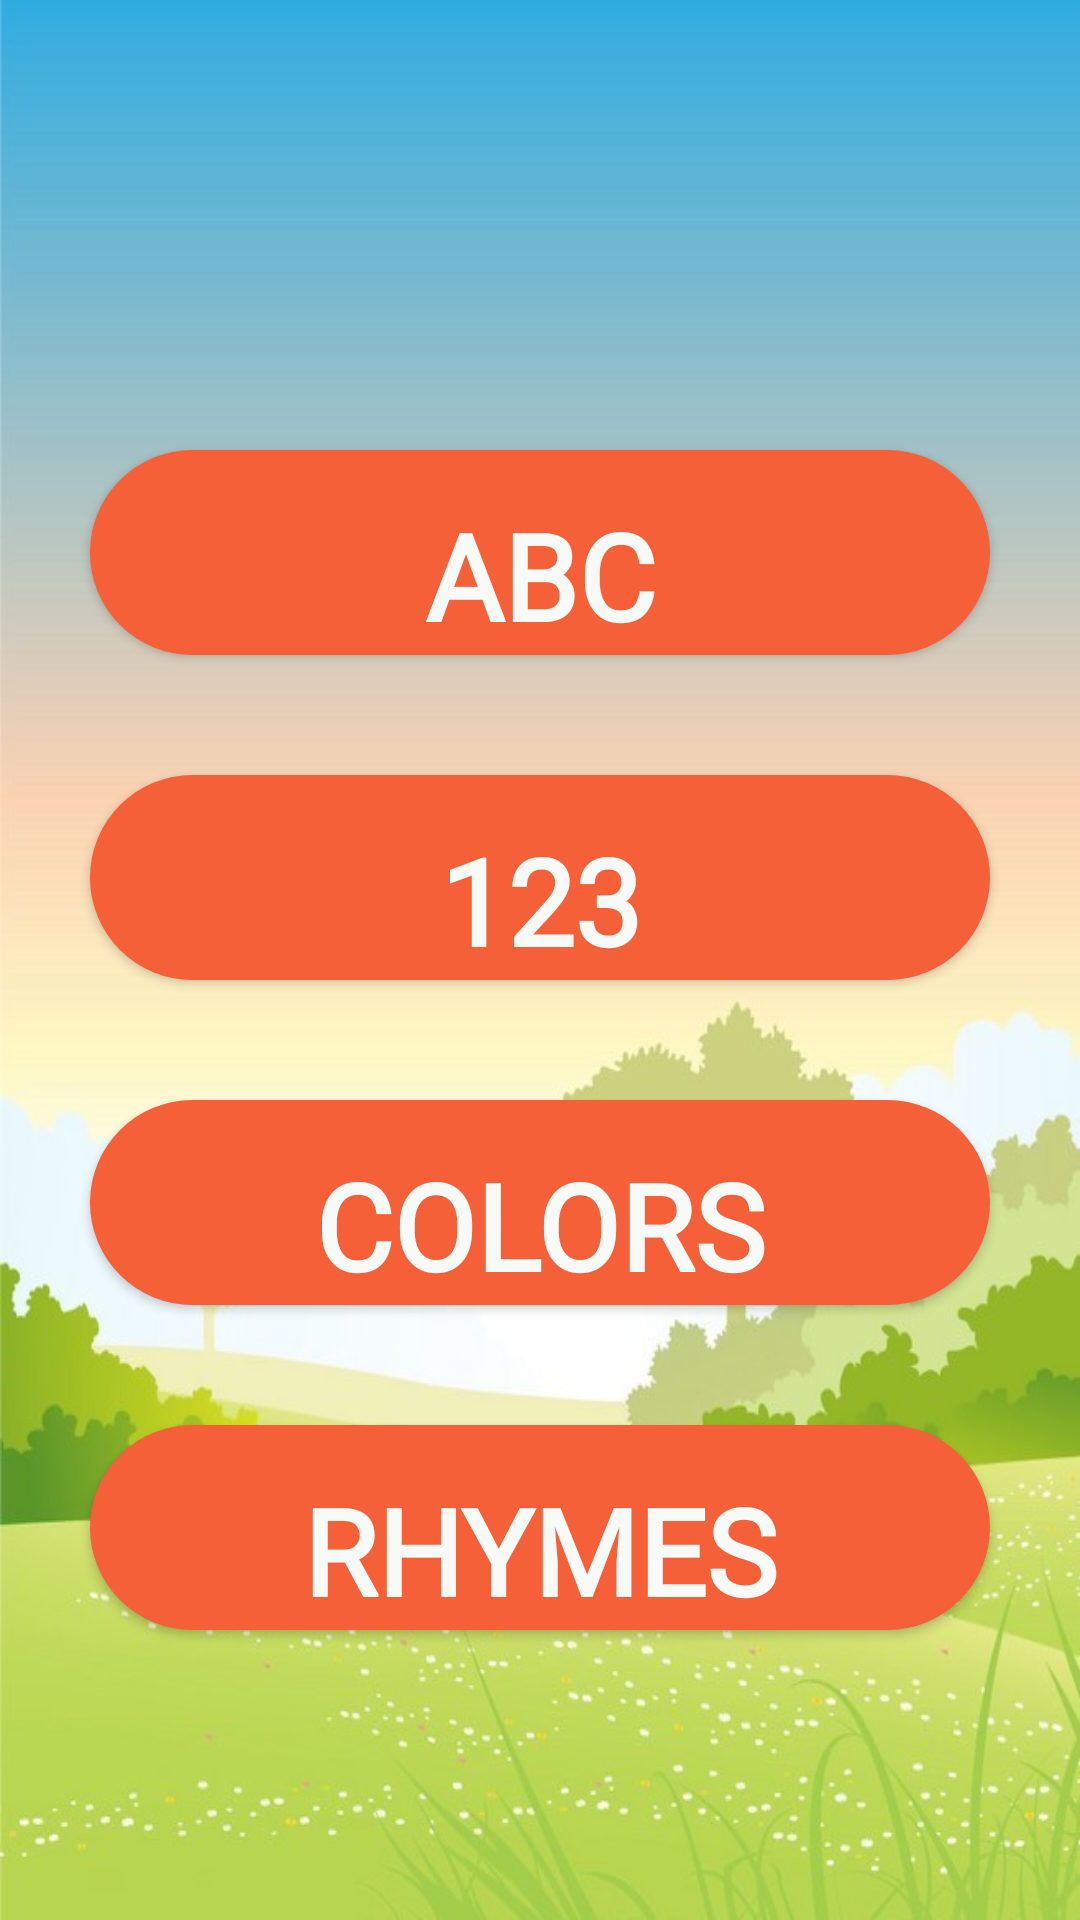

Android layout source for this screen:
<!-- AndroidManifest.xml: application theme AppTheme -->
<!-- res/layout/activity_menu.xml -->
<?xml version="1.0" encoding="utf-8"?>
<LinearLayout xmlns:android="http://schemas.android.com/apk/res/android"
    xmlns:app="http://schemas.android.com/apk/res-auto"
    xmlns:tools="http://schemas.android.com/tools"
    android:layout_width="match_parent"
    android:layout_height="match_parent"
    tools:context=".MenuActivity"
    android:orientation="vertical"
    android:background="@drawable/background1"
    android:id="@+id/menu_page">

    <Button
        android:layout_width="300dp"
        android:layout_height="wrap_content"
        android:text="ABC"
        android:fontFamily="@font/thebilliemonllydemosans"
        android:textSize="40sp"
        android:layout_gravity="center"
        android:layout_marginTop="150dp"
        android:textStyle="bold"
        android:textColor="#F8FAF7"
        android:background="@drawable/button_background"
        android:id="@+id/alpha"
        android:paddingTop="15dp"
    />
    <Button
        android:layout_width="300dp"
        android:layout_height="wrap_content"
        android:text="123"
        android:fontFamily="@font/thebilliemonllydemosans"
        android:textSize="40sp"
        android:paddingTop="15dp"
        android:layout_gravity="center"
        android:layout_marginTop="40dp"
        android:textStyle="bold"
        android:textColor="#F8FAF7"
        android:background="@drawable/button_background"
        android:id="@+id/num"
    />
    <Button
        android:layout_width="300dp"
        android:layout_height="wrap_content"
        android:text="Colors"
        android:textSize="40sp"
        android:fontFamily="@font/thebilliemonllydemosans"
        android:paddingTop="15dp"
        android:layout_gravity="center"
        android:layout_marginTop="40dp"
        android:textStyle="bold"
        android:textColor="#F8FAF7"
        android:background="@drawable/button_background"
        android:id="@+id/col"
    />
    <Button
        android:layout_width="300dp"
        android:layout_height="wrap_content"
        android:text="Rhymes"
        android:textSize="40sp"
        android:fontFamily="@font/thebilliemonllydemosans"
        android:paddingTop="15dp"
        android:layout_gravity="center"
        android:layout_marginTop="40dp"
        android:textStyle="bold"
        android:textColor="#F8FAF7"
        android:background="@drawable/button_background"
        android:id="@+id/rhy"
        />
</LinearLayout>
<!-- resources referenced by this layout -->
<resources>
  <!-- drawable background1: jpg bitmap (drawable, 83692 bytes) -->
  <!-- drawable button_background (drawable) -->
  <?xml version="1.0" encoding="utf-8"?>
  <shape xmlns:android="http://schemas.android.com/apk/res/android" android:shape="rectangle">
      <solid android:color="#F56039"></solid>
      <size android:width="250dp" android:height="60dp"></size>
      <corners android:radius="80dp"></corners>
  </shape>
  <style name="AppTheme" parent="Theme.AppCompat.Light.NoActionBar">
          
          <item name="colorPrimary">@color/colorPrimary</item>
          <item name="colorPrimaryDark">#61BEF8</item>
          <item name="colorAccent">@color/colorAccent</item>
      </style>
  <!-- not gathered from this repository: default colours our renderer supplied (Android Studio template values) -->
  <color name="colorPrimary">#FF6200EE</color>
  <color name="colorAccent">#FF03DAC5</color>
</resources>
